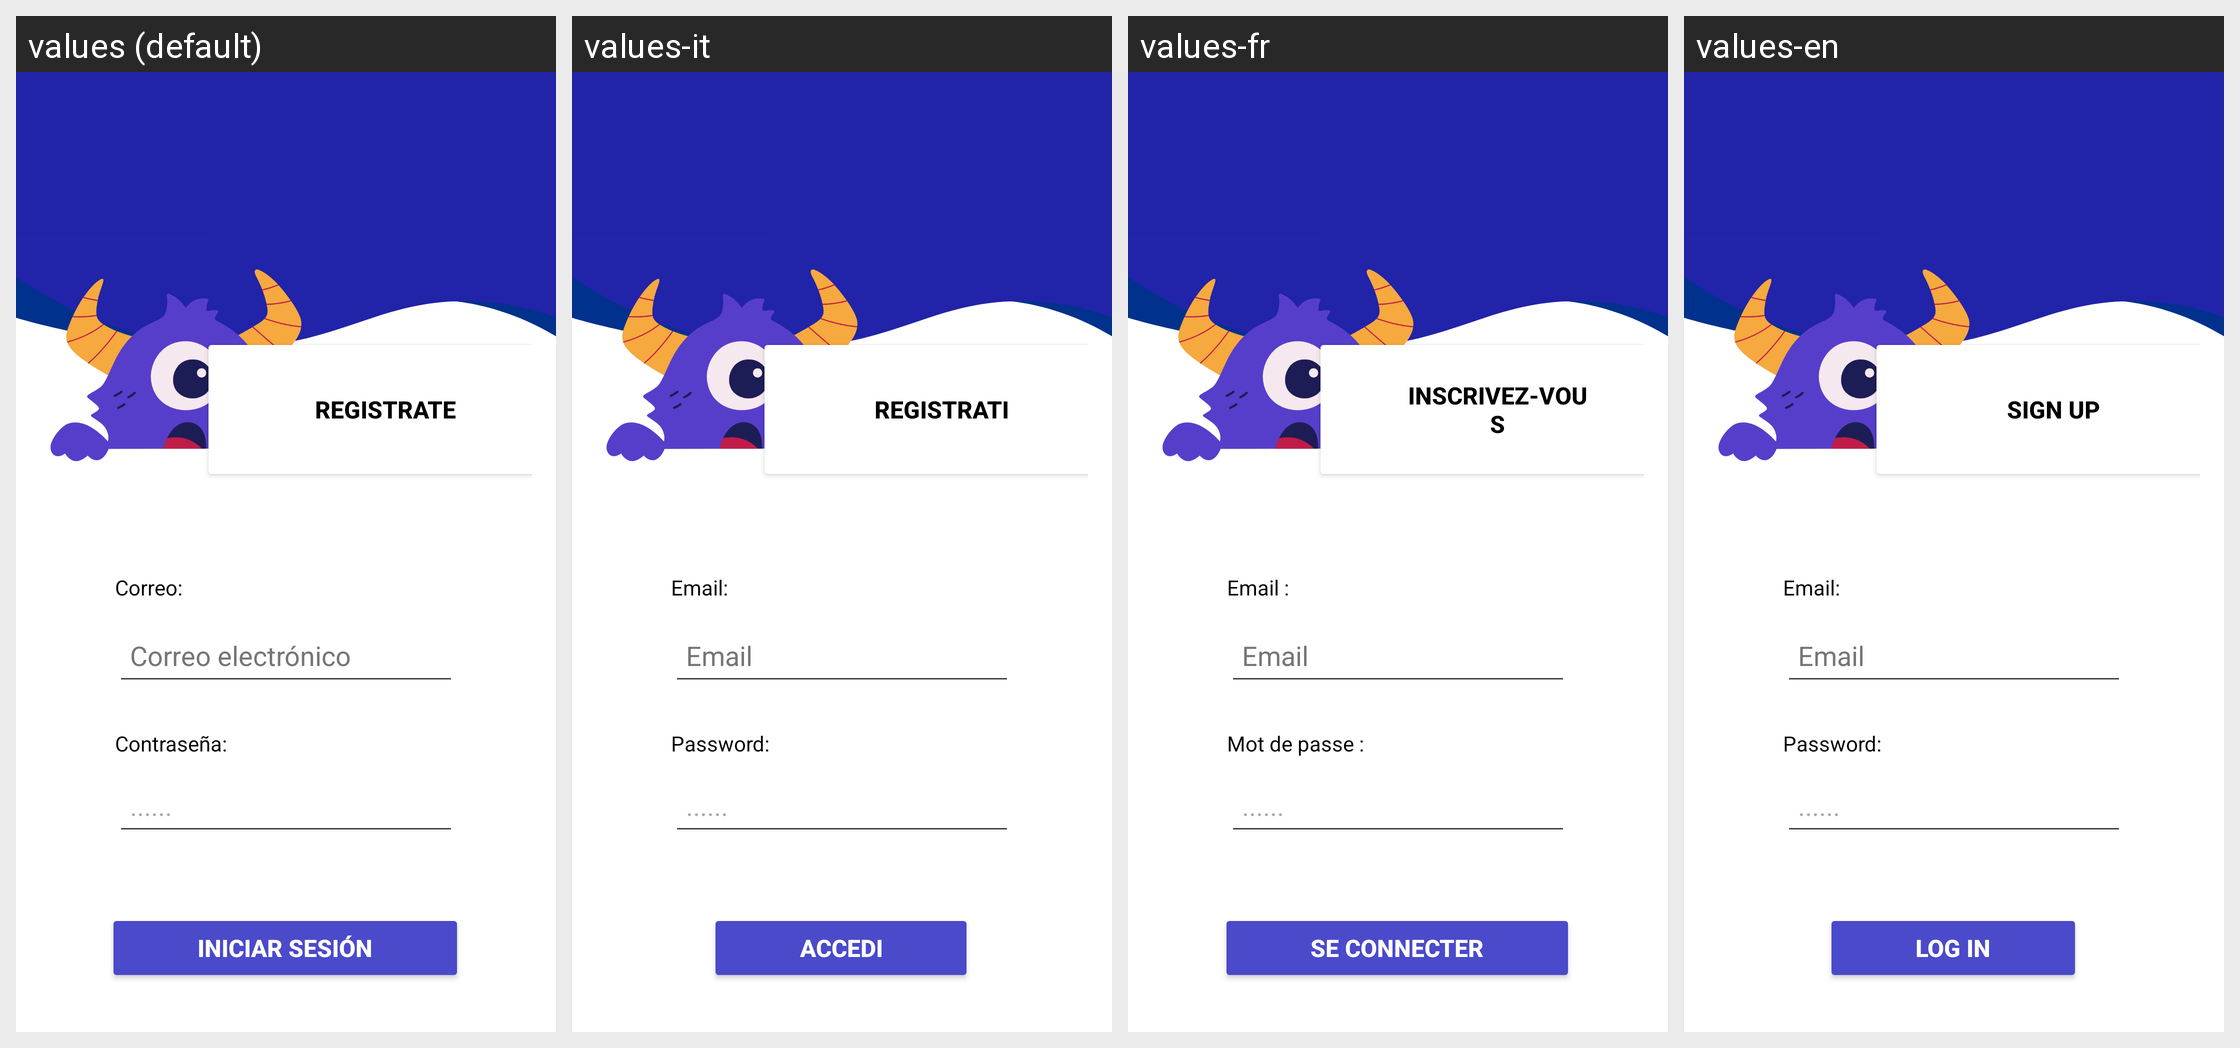

Strings drawn on this Android screen and how each of the app's shown locales translates them:
Android screen res/layout/login.xml rendered under 4 locales, left to right: values (default), values-it, values-fr, values-en. Device: Nexus 5 (rendered at 1080×1920; each locale shown at half size, 540×960, under a caption strip naming it); theme Theme.PARLESSIGNES.
Strings drawn on this screen, with the default value and each locale's value (text and hints the layout hard-codes, and strings that could not be matched under every locale, appear in the picture but are not listed):

puntos_txt
  values: ......
  values-it: ......
  values-fr: ......
  values-en: ......

iniciar_sesi_n_login
  values: Iniciar Sesión
  values-it: Accedi
  values-fr: Se connecter
  values-en: Log In

registrate_login
  values: Registrate
  values-it: Registrati
  values-fr: Inscrivez-vous
  values-en: Sign Up

correo_electr_nico_login
  values: Correo electrónico
  values-it: Email
  values-fr: Email
  values-en: Email

contrase_a_login
  values: Contraseña:
  values-it: Password:
  values-fr: Mot de passe :
  values-en: Password:

correo_login
  values: Correo:
  values-it: Email:
  values-fr: Email :
  values-en: Email:
